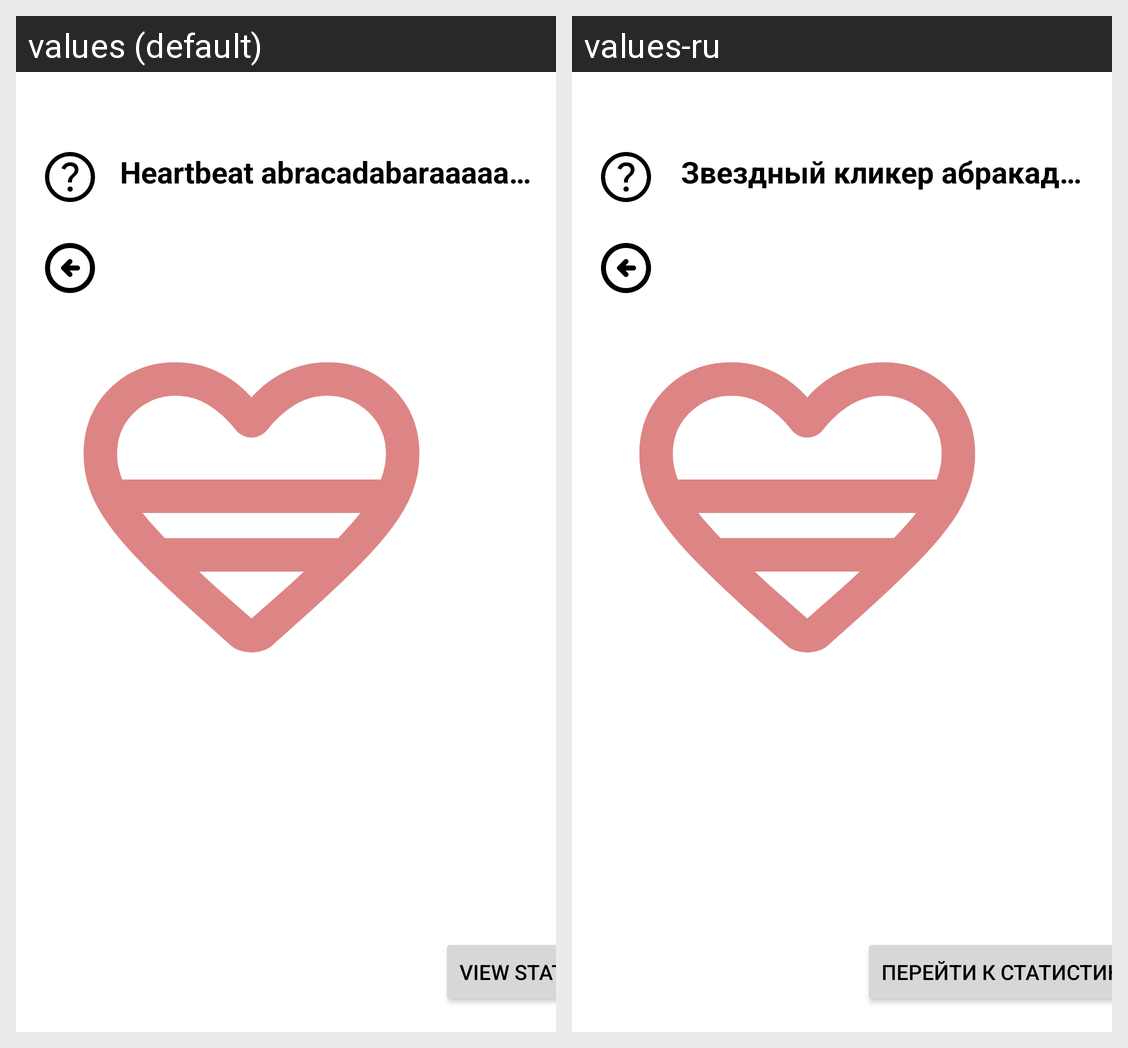

Translations of the strings shown on this Android screen, per locale in the grid:
Android screen res/layout/activity_main.xml rendered under 2 locales, left to right: values (default), values-ru. Device: Nexus 5 (rendered at 1080×1920; each locale shown at half size, 540×960, under a caption strip naming it); theme Theme.Clicker.
Strings drawn on this screen, with the default value and each locale's value (text and hints the layout hard-codes, and strings that could not be matched under every locale, appear in the picture but are not listed):

app_name
  values: Heartbeat abracadabaraaaaaaaaaaaaaaaaaaaaa
  values-ru: Звездный кликер абракадабраааааааааааа

view_stats
  values: View Stats
  values-ru: Перейти к статистике
